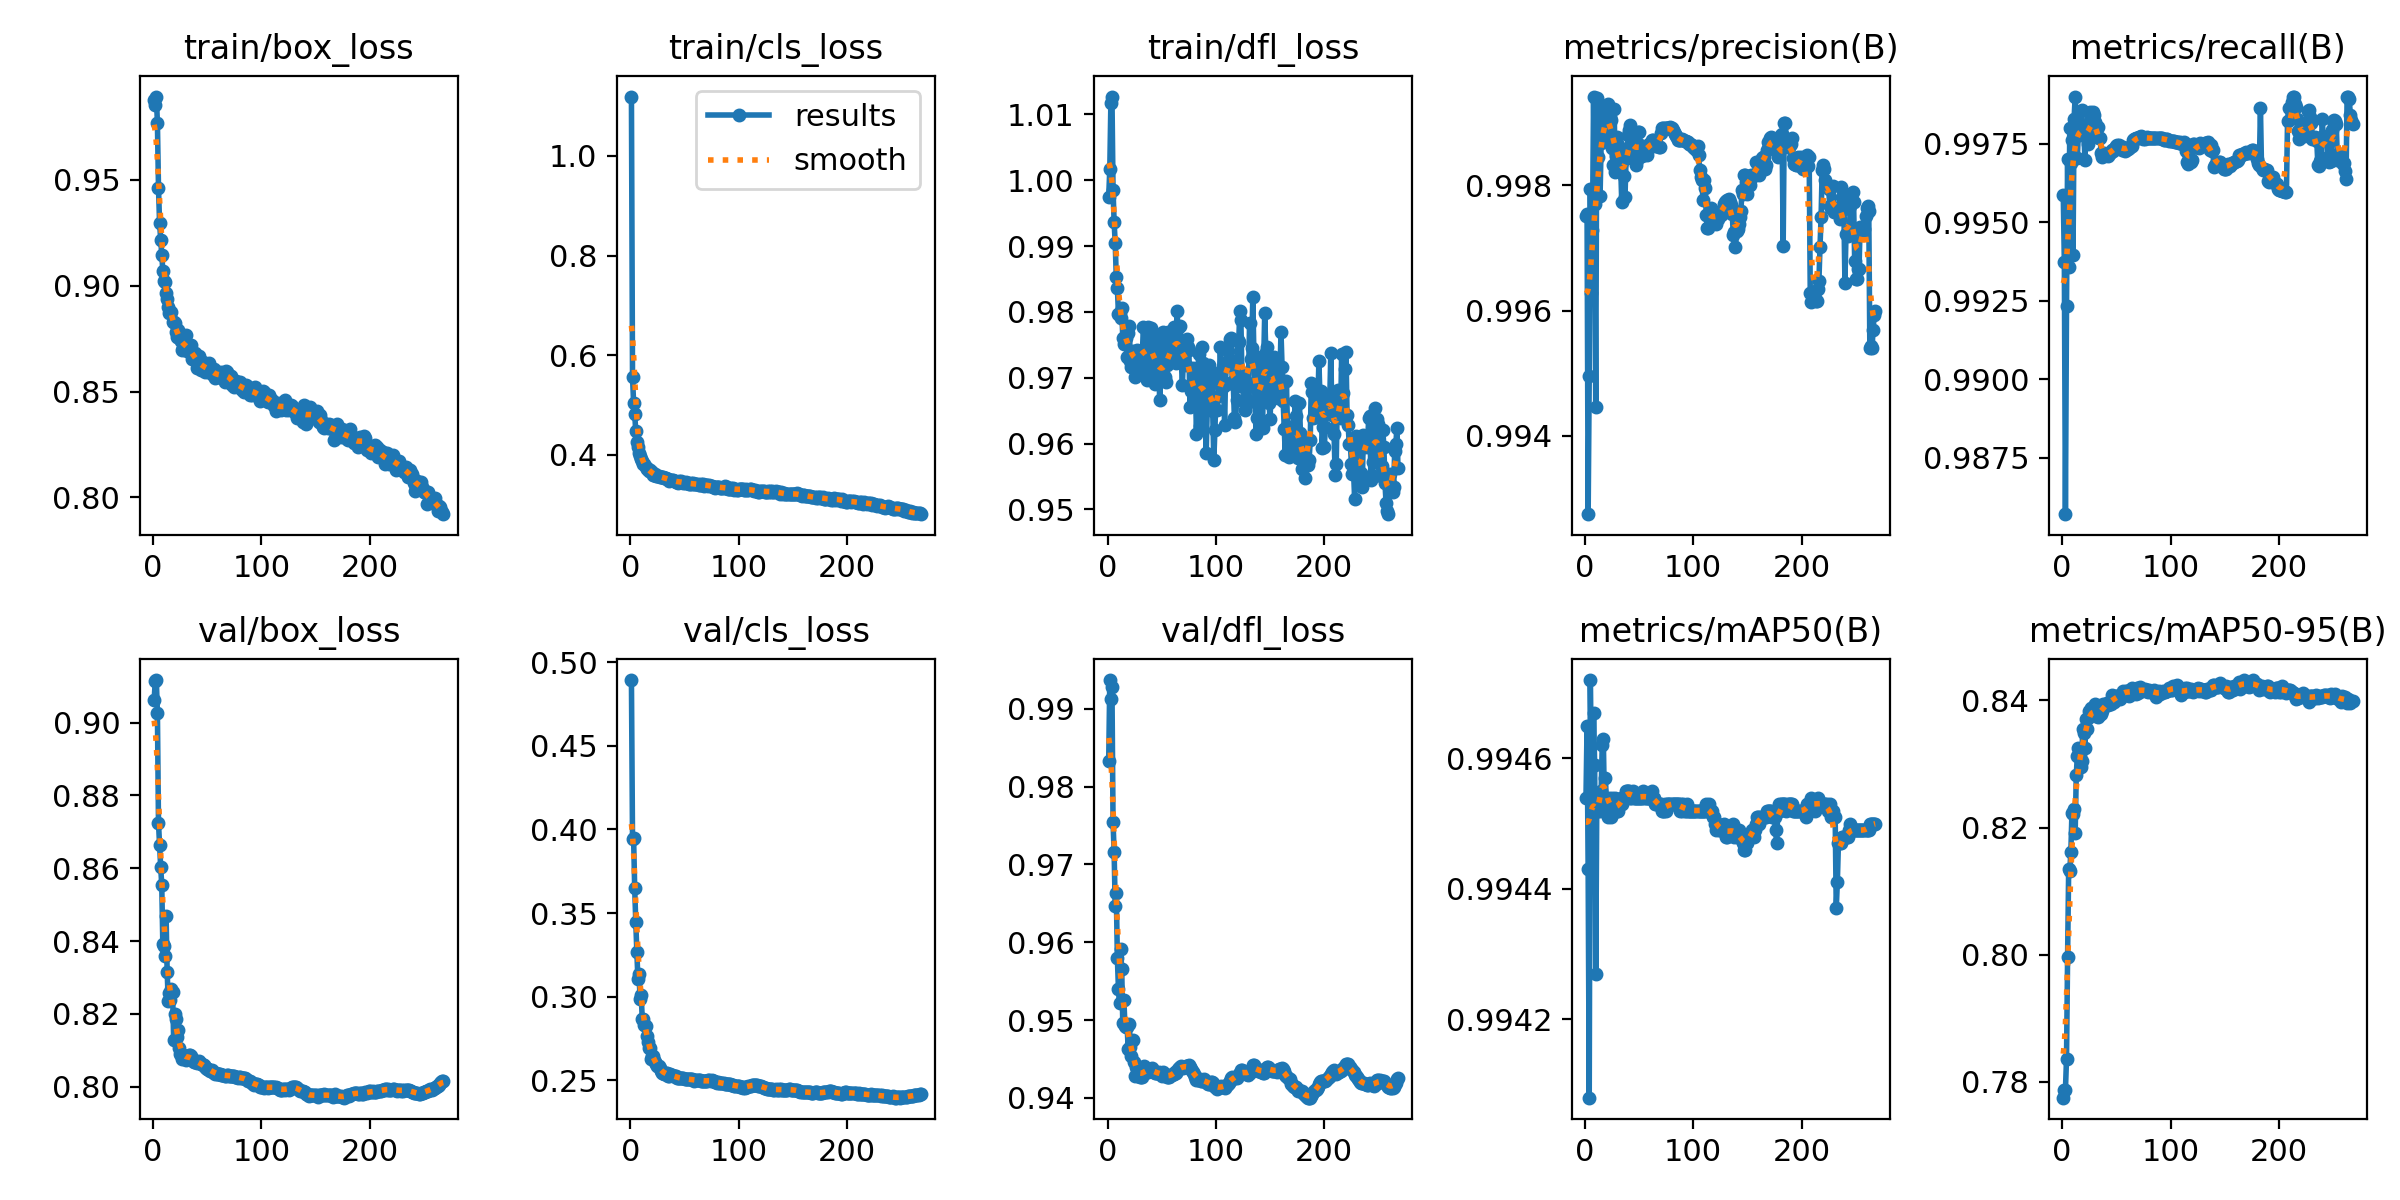

Source data for this figure (header and first rows):
epoch, train/box_loss, train/cls_loss, train/dfl_loss, metrics/precision(B), metrics/recall(B), metrics/mAP50(B), metrics/mAP50-95(B), val/box_loss, val/cls_loss, val/dfl_loss, lr/pg0, lr/pg1, lr/pg2
1, 0.9879, 1.119, 0.9975, 0.9975, 0.9959, 0.9945, 0.7775, 0.9062, 0.4893, 0.9833, 0.003331, 0.003331, 0.003331
2, 0.9852, 0.5561, 1.002, 0.9976, 0.9937, 0.9947, 0.7787, 0.9114, 0.3945, 0.9937, 0.006643, 0.006643, 0.006643
3, 0.9894, 0.5043, 1.012, 0.9928, 0.9857, 0.9944, 0.7787, 0.9117, 0.3948, 0.9912, 0.009932, 0.009932, 0.009932
4, 0.9771, 0.4823, 1.013, 0.995, 0.9923, 0.9941, 0.7836, 0.9027, 0.3651, 0.9927, 0.009901, 0.009901, 0.009901
5, 0.9464, 0.4468, 0.9986, 0.998, 0.997, 0.9947, 0.7997, 0.8724, 0.3448, 0.9754, 0.009901, 0.009901, 0.009901
6, 0.9296, 0.426, 0.9936, 0.9963, 0.9936, 0.9946, 0.8135, 0.8665, 0.3266, 0.9716, 0.009868, 0.009868, 0.009868
7, 0.9217, 0.4149, 0.9904, 0.9973, 0.998, 0.9945, 0.8132, 0.8605, 0.3103, 0.9646, 0.009835, 0.009835, 0.009835
8, 0.9146, 0.4044, 0.9853, 0.9994, 0.9969, 0.9947, 0.8162, 0.8555, 0.3134, 0.9663, 0.009802, 0.009802, 0.009802
9, 0.9072, 0.3965, 0.9836, 0.9977, 0.9976, 0.9946, 0.8222, 0.8392, 0.2988, 0.9579, 0.009769, 0.009769, 0.009769
10, 0.9022, 0.3905, 0.9797, 0.9945, 0.994, 0.9943, 0.8222, 0.8386, 0.3012, 0.954, 0.009736, 0.009736, 0.009736
11, 0.9019, 0.3867, 0.9798, 0.9994, 0.9983, 0.9945, 0.8229, 0.8359, 0.2864, 0.9522, 0.009703, 0.009703, 0.009703
12, 0.8964, 0.3819, 0.979, 0.9985, 0.999, 0.9945, 0.8192, 0.847, 0.2864, 0.9591, 0.00967, 0.00967, 0.00967
13, 0.8935, 0.3806, 0.9806, 0.999, 0.998, 0.9945, 0.8283, 0.8316, 0.2831, 0.9565, 0.009637, 0.009637, 0.009637
14, 0.8901, 0.3749, 0.976, 0.9978, 0.997, 0.9945, 0.8313, 0.8236, 0.2823, 0.9496, 0.009604, 0.009604, 0.009604
15, 0.887, 0.3711, 0.9752, 0.9987, 0.9979, 0.9946, 0.8325, 0.8257, 0.2763, 0.9526, 0.009571, 0.009571, 0.009571
16, 0.8878, 0.3706, 0.9761, 0.9992, 0.9978, 0.9946, 0.8312, 0.8238, 0.2732, 0.9493, 0.009538, 0.009538, 0.009538
17, 0.8874, 0.3679, 0.976, 0.9987, 0.998, 0.9946, 0.8296, 0.8269, 0.2692, 0.9491, 0.009505, 0.009505, 0.009505
18, 0.8826, 0.3684, 0.9731, 0.9992, 0.9986, 0.9945, 0.8305, 0.8261, 0.2695, 0.9491, 0.009472, 0.009472, 0.009472
19, 0.8828, 0.3645, 0.9767, 0.9989, 0.998, 0.9946, 0.8355, 0.8127, 0.2628, 0.9463, 0.009439, 0.009439, 0.009439
20, 0.8822, 0.3642, 0.9778, 0.999, 0.998, 0.9945, 0.8349, 0.8199, 0.2646, 0.9495, 0.009406, 0.009406, 0.009406
21, 0.8783, 0.3601, 0.9725, 0.9993, 0.997, 0.9945, 0.8326, 0.8186, 0.2645, 0.9466, 0.009373, 0.009373, 0.009373
22, 0.8759, 0.3597, 0.9717, 0.9992, 0.998, 0.9945, 0.8371, 0.8137, 0.262, 0.9454, 0.00934, 0.00934, 0.00934
23, 0.8793, 0.3609, 0.9741, 0.9991, 0.9978, 0.9945, 0.8355, 0.8155, 0.2607, 0.9475, 0.009307, 0.009307, 0.009307
24, 0.8752, 0.3569, 0.9738, 0.999, 0.9975, 0.9945, 0.8372, 0.8107, 0.2596, 0.9446, 0.009274, 0.009274, 0.009274
25, 0.8753, 0.3564, 0.9701, 0.9986, 0.9977, 0.9945, 0.8384, 0.8089, 0.2584, 0.9428, 0.009241, 0.009241, 0.009241
26, 0.874, 0.3573, 0.9736, 0.9983, 0.9985, 0.9945, 0.8384, 0.8088, 0.2587, 0.944, 0.009208, 0.009208, 0.009208
27, 0.8697, 0.3545, 0.9742, 0.9992, 0.9983, 0.9945, 0.8389, 0.8076, 0.2571, 0.9437, 0.009175, 0.009175, 0.009175
28, 0.8704, 0.3543, 0.971, 0.9982, 0.9985, 0.9945, 0.838, 0.8087, 0.2559, 0.9428, 0.009142, 0.009142, 0.009142
29, 0.8719, 0.3561, 0.9741, 0.9985, 0.9984, 0.9945, 0.8382, 0.8082, 0.2546, 0.943, 0.009109, 0.009109, 0.009109
30, 0.8767, 0.3544, 0.9734, 0.9988, 0.9982, 0.9945, 0.8395, 0.8073, 0.2543, 0.9426, 0.009076, 0.009076, 0.009076
31, 0.8691, 0.3527, 0.9719, 0.9986, 0.9979, 0.9945, 0.8375, 0.8086, 0.2541, 0.9427, 0.009043, 0.009043, 0.009043
32, 0.8716, 0.3524, 0.9734, 0.9986, 0.9977, 0.9945, 0.8377, 0.8077, 0.2541, 0.9426, 0.00901, 0.00901, 0.00901
33, 0.8692, 0.3536, 0.9777, 0.9983, 0.998, 0.9945, 0.8374, 0.8087, 0.2544, 0.9437, 0.008977, 0.008977, 0.008977
34, 0.8703, 0.3519, 0.9741, 0.9977, 0.9977, 0.9945, 0.8378, 0.8088, 0.2544, 0.9441, 0.008944, 0.008944, 0.008944
35, 0.872, 0.3517, 0.9732, 0.9984, 0.9977, 0.9945, 0.838, 0.8086, 0.2529, 0.9437, 0.008911, 0.008911, 0.008911
36, 0.8654, 0.3478, 0.9697, 0.9981, 0.9972, 0.9945, 0.8379, 0.8075, 0.2528, 0.9433, 0.008878, 0.008878, 0.008878
37, 0.8665, 0.3495, 0.9777, 0.9978, 0.9971, 0.9945, 0.8384, 0.807, 0.2538, 0.9434, 0.008845, 0.008845, 0.008845
38, 0.8662, 0.3495, 0.9739, 0.9984, 0.9971, 0.9946, 0.8394, 0.8069, 0.2531, 0.9435, 0.008812, 0.008812, 0.008812
39, 0.8683, 0.3495, 0.9742, 0.9984, 0.9972, 0.9946, 0.8391, 0.8069, 0.2525, 0.9435, 0.008779, 0.008779, 0.008779
40, 0.8648, 0.3465, 0.9776, 0.9988, 0.9971, 0.9946, 0.8394, 0.8072, 0.2526, 0.9437, 0.008746, 0.008746, 0.008746
41, 0.861, 0.3472, 0.9769, 0.9989, 0.9972, 0.9946, 0.8396, 0.8067, 0.2525, 0.9438, 0.008713, 0.008713, 0.008713
42, 0.8668, 0.3459, 0.9717, 0.999, 0.9971, 0.9945, 0.8393, 0.807, 0.2524, 0.9436, 0.00868, 0.00868, 0.00868
43, 0.8618, 0.3459, 0.9705, 0.9987, 0.9972, 0.9945, 0.8394, 0.8067, 0.2517, 0.9433, 0.008647, 0.008647, 0.008647
44, 0.8604, 0.3427, 0.9691, 0.9986, 0.9972, 0.9946, 0.8396, 0.8064, 0.2514, 0.9432, 0.008614, 0.008614, 0.008614
45, 0.8639, 0.3468, 0.9757, 0.9985, 0.9972, 0.9945, 0.8394, 0.8061, 0.2514, 0.9432, 0.008581, 0.008581, 0.008581
46, 0.864, 0.3448, 0.9726, 0.9987, 0.9973, 0.9945, 0.8408, 0.806, 0.2514, 0.9432, 0.008548, 0.008548, 0.008548
47, 0.8619, 0.3472, 0.9748, 0.9983, 0.9973, 0.9945, 0.8403, 0.8059, 0.2513, 0.9433, 0.008515, 0.008515, 0.008515
48, 0.8592, 0.3447, 0.9666, 0.9984, 0.9973, 0.9945, 0.8397, 0.8053, 0.2512, 0.9431, 0.008482, 0.008482, 0.008482
49, 0.8613, 0.3438, 0.9699, 0.9989, 0.9974, 0.9945, 0.8404, 0.8053, 0.2512, 0.9431, 0.008449, 0.008449, 0.008449
50, 0.8607, 0.3424, 0.97, 0.9989, 0.9974, 0.9945, 0.8407, 0.805, 0.2509, 0.9428, 0.008416, 0.008416, 0.008416
51, 0.8592, 0.3447, 0.977, 0.9986, 0.9975, 0.9945, 0.8406, 0.8049, 0.2507, 0.9433, 0.008383, 0.008383, 0.008383
52, 0.8635, 0.343, 0.9703, 0.9985, 0.9975, 0.9945, 0.8407, 0.8047, 0.2507, 0.9431, 0.00835, 0.00835, 0.00835
53, 0.8604, 0.3422, 0.97, 0.9985, 0.9974, 0.9945, 0.8403, 0.8044, 0.2509, 0.943, 0.008317, 0.008317, 0.008317
54, 0.8603, 0.341, 0.9694, 0.9986, 0.9974, 0.9946, 0.8405, 0.8045, 0.2509, 0.9429, 0.008284, 0.008284, 0.008284
55, 0.8578, 0.342, 0.9719, 0.9985, 0.9973, 0.9945, 0.841, 0.8041, 0.2507, 0.9427, 0.008251, 0.008251, 0.008251
56, 0.8609, 0.3423, 0.9769, 0.9986, 0.9974, 0.9945, 0.8415, 0.8039, 0.2507, 0.9426, 0.008218, 0.008218, 0.008218
57, 0.8564, 0.3418, 0.9728, 0.9985, 0.9973, 0.9945, 0.8413, 0.8036, 0.2506, 0.9426, 0.008185, 0.008185, 0.008185
58, 0.8569, 0.3432, 0.9757, 0.9986, 0.9973, 0.9945, 0.8413, 0.8037, 0.2501, 0.9429, 0.008152, 0.008152, 0.008152
59, 0.8595, 0.3408, 0.9725, 0.9987, 0.9973, 0.9945, 0.8415, 0.8036, 0.2498, 0.9429, 0.008119, 0.008119, 0.008119
60, 0.8569, 0.3413, 0.974, 0.9987, 0.9973, 0.9945, 0.8415, 0.8036, 0.25, 0.943, 0.008086, 0.008086, 0.008086
... 208 more rows
